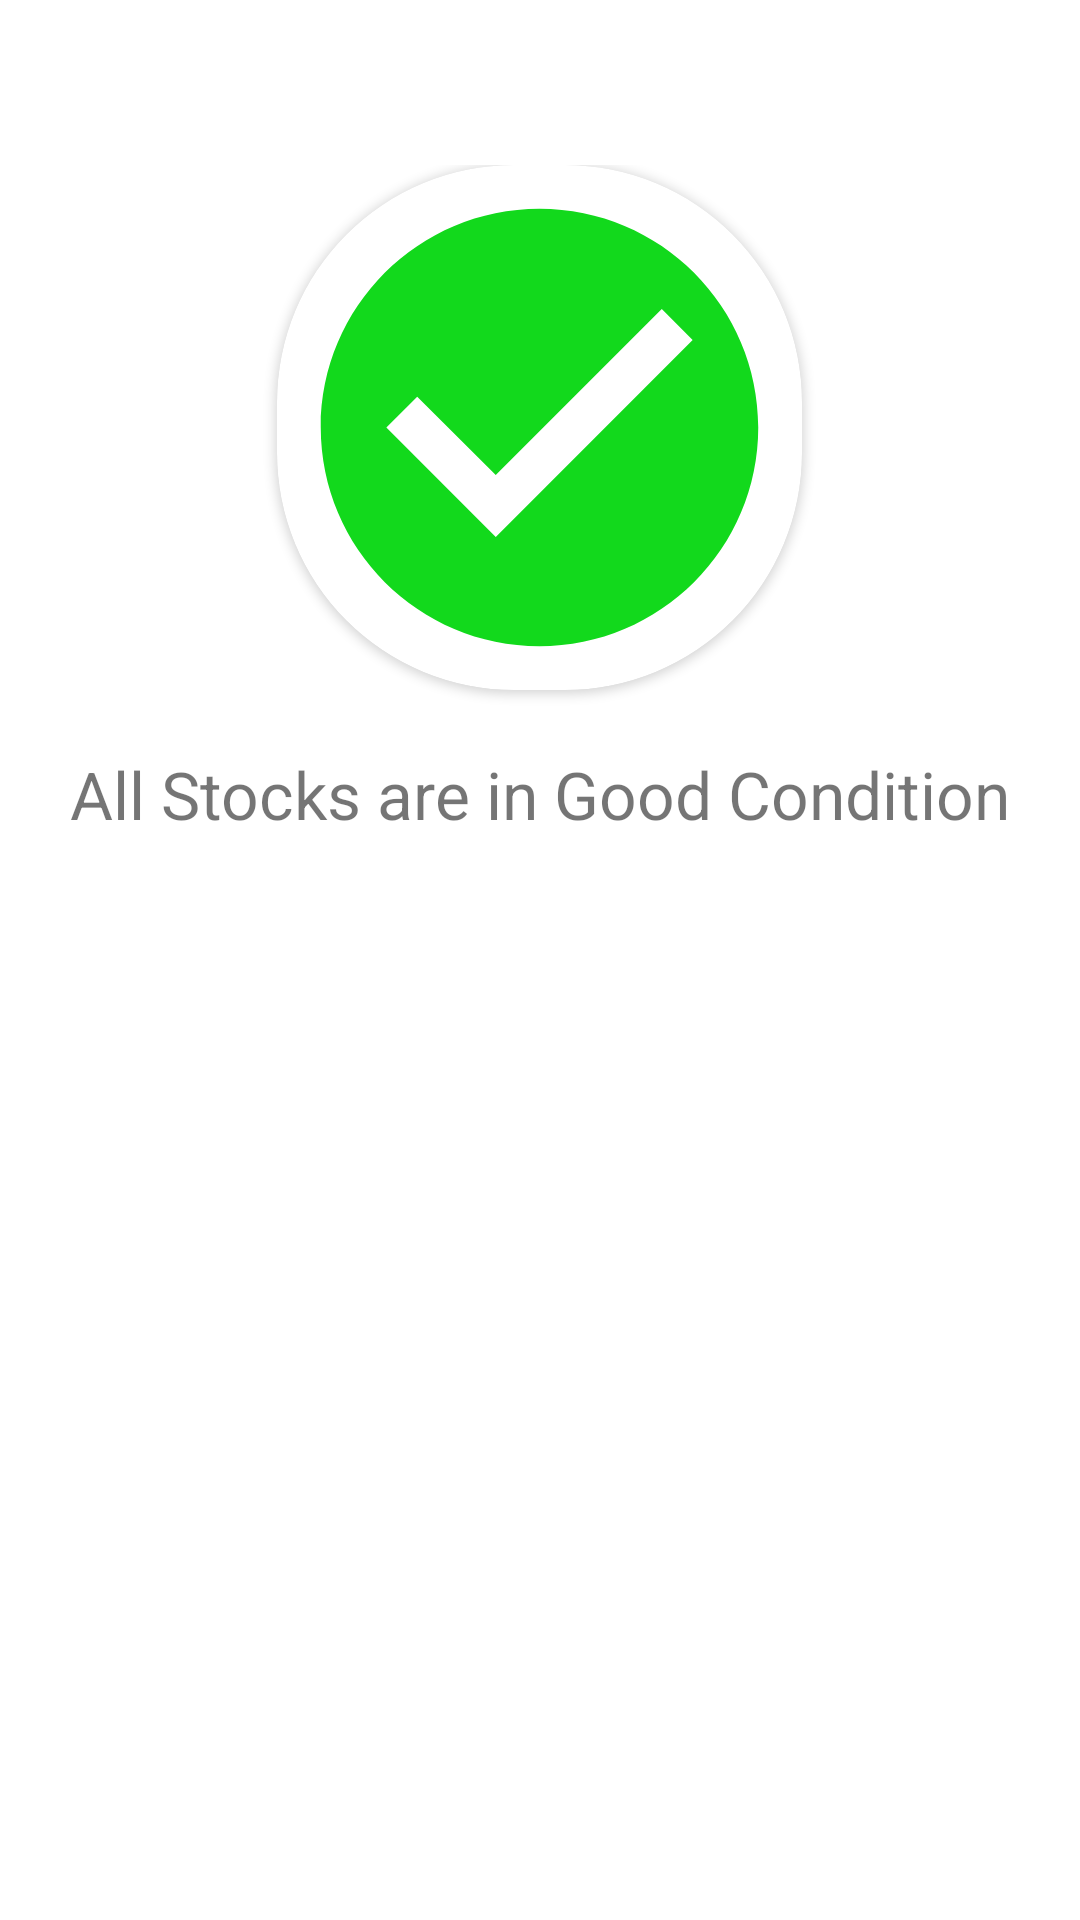

Produce the Android XML layout that renders to this screen, including the resource entries it uses.
<!-- AndroidManifest.xml: application theme Theme.InventoryManagementSystem -->
<!-- res/layout/dialog_notify_product_stocks.xml -->
<?xml version="1.0" encoding="utf-8"?>
<RelativeLayout xmlns:android="http://schemas.android.com/apk/res/android"
    xmlns:app="http://schemas.android.com/apk/res-auto"
    xmlns:tools="http://schemas.android.com/tools"
    android:layout_width="match_parent"
    android:layout_height="match_parent">

    <LinearLayout
        android:padding="5dp"
        android:layout_centerHorizontal="true"
        android:layout_marginTop="50dp"
        android:orientation="vertical"
        android:layout_width="wrap_content"
        android:layout_height="wrap_content">

        <androidx.cardview.widget.CardView
            android:layout_gravity="center"
            android:layout_width="175dp"
            android:layout_height="175dp"
            app:cardPreventCornerOverlap="false"
            app:cardCornerRadius="79dp">

            <ImageView
                android:layout_width="match_parent"
                android:layout_height="match_parent"
                android:id="@+id/ivNotifImage"
                android:background="@drawable/ic_baseline_check_circle_24"
                android:clickable="true"
                android:adjustViewBounds="true"
                android:scaleType="fitCenter"/>

        </androidx.cardview.widget.CardView>

        <TextView android:id="@+id/tvMessage"
            android:layout_marginTop="10dp"
            android:padding="10dp"
            android:textSize="22dp"
            android:text="All Stocks are in Good Condition"
            android:layout_width="wrap_content"
            android:layout_height="wrap_content"/>
    </LinearLayout>

</RelativeLayout>
<!-- resources referenced by this layout -->
<resources>
  <!-- drawable ic_baseline_check_circle_24 (drawable) -->
  <vector android:height="24dp" android:tint="#12D91C"
      android:viewportHeight="24" android:viewportWidth="24"
      android:width="24dp" xmlns:android="http://schemas.android.com/apk/res/android">
      <path android:fillColor="@android:color/white" android:pathData="M12,2C6.48,2 2,6.48 2,12s4.48,10 10,10 10,-4.48 10,-10S17.52,2 12,2zM10,17l-5,-5 1.41,-1.41L10,14.17l7.59,-7.59L19,8l-9,9z"/>
  </vector>
  <style name="Theme.InventoryManagementSystem" parent="Theme.MaterialComponents.DayNight.NoActionBar">
          
          <item name="colorPrimary">@color/bg_blue200</item>
          <item name="colorPrimaryVariant">@color/bg_blue350</item>
          <item name="colorOnPrimary">@color/white</item>
          
          <item name="colorSecondary">@color/teal_200</item>
          <item name="colorSecondaryVariant">@color/teal_700</item>
          <item name="colorOnSecondary">@color/black</item>
          
          <item name="android:statusBarColor" tools:targetApi="l">?attr/colorPrimaryVariant</item>
          
      </style>
  <color name="bg_blue200">#00B9FF</color>
  <color name="bg_blue350">#4a69bd</color>
  <color name="white">#FFFFFFFF</color>
  <color name="teal_200">#FF03DAC5</color>
  <color name="teal_700">#FF018786</color>
  <color name="black">#FF000000</color>
</resources>
